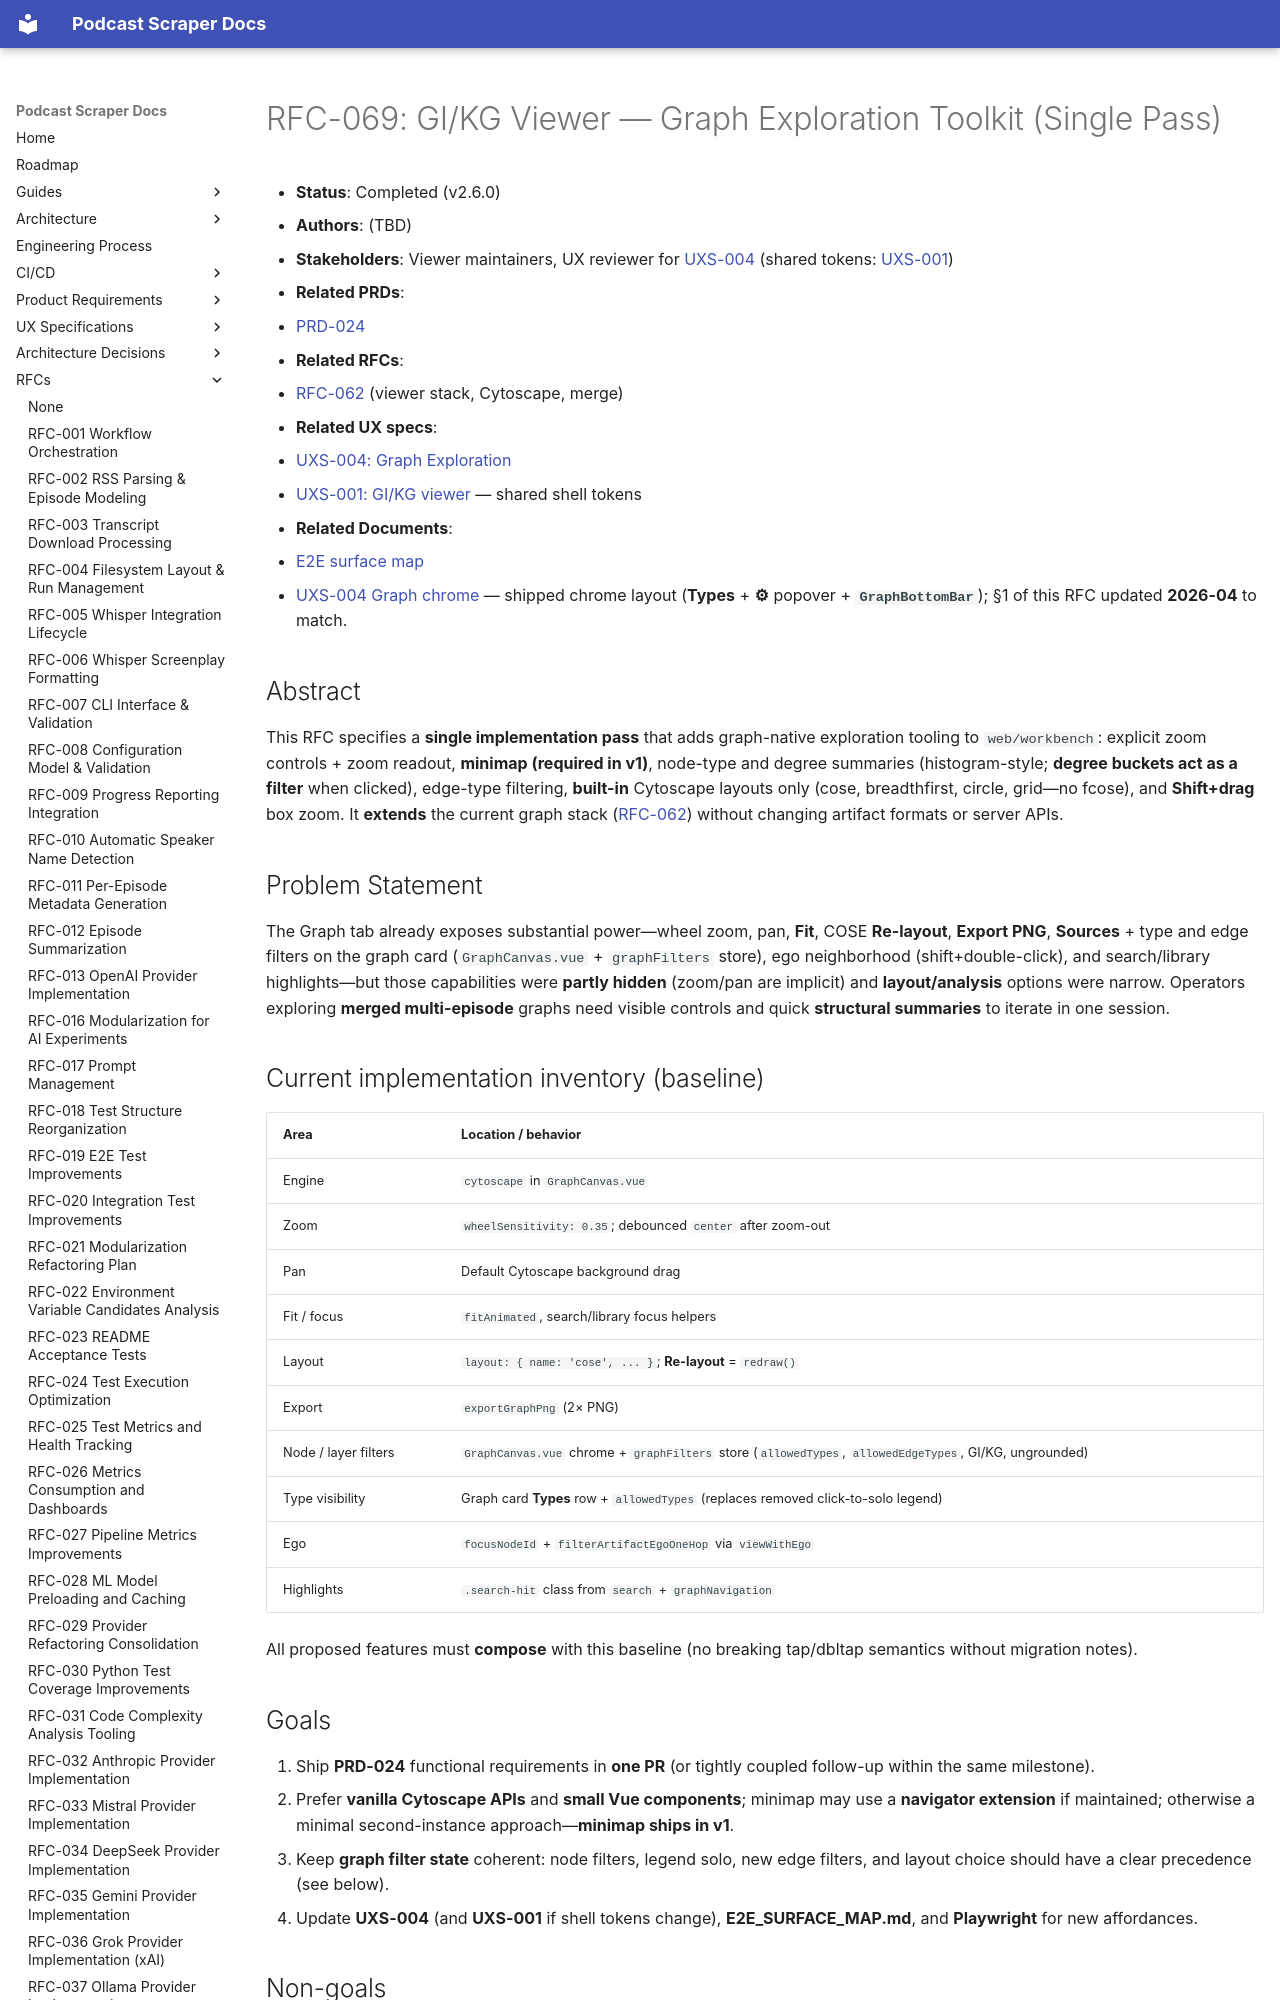

repository: chipi/podcast_scraper · page: rfc/RFC-069-graph-exploration-toolkit/index.html · generator: mkdocs

# RFC-069: GI/KG Viewer — Graph Exploration Toolkit (Single Pass)

- **Status**: Completed (v2.6.0)
- **Authors**: (TBD)
- **Stakeholders**: Viewer maintainers, UX reviewer for [UXS-004](../uxs/UXS-004-graph-exploration.md)
    (shared tokens: [UXS-001](../uxs/UXS-001-workbench.md))
- **Related PRDs**:
  - [PRD-024](../prd/PRD-024-graph-exploration-toolkit.md)
- **Related RFCs**:
  - [RFC-062](RFC-062-gi-kg-viewer-v2.md) (viewer stack, Cytoscape, merge)
- **Related UX specs**:
  - [UXS-004: Graph Exploration](../uxs/UXS-004-graph-exploration.md)
  - [UXS-001: GI/KG viewer](../uxs/UXS-001-workbench.md) — shared shell tokens
- **Related Documents**:
  - [E2E surface map](https://github.com/chipi/podcast_scraper/blob/main/web/workbench/e2e/E2E_SURFACE_MAP.md)
  - [UXS-004 Graph chrome](../uxs/UXS-004-graph-exploration.md#graph-chrome-toolbar-bottom-bar-filters-popover) — shipped chrome layout (**Types** + **⚙** popover + **`GraphBottomBar`**); §1 of this RFC updated **2026-04** to match.

## Abstract

This RFC specifies a **single implementation pass** that adds graph-native exploration tooling to `web/workbench`: explicit zoom controls + zoom readout, **minimap (required in v1)**, node-type and degree summaries (histogram-style; **degree buckets act as a filter** when clicked), edge-type filtering, **built-in** Cytoscape layouts only (cose, breadthfirst, circle, grid—no fcose), and **Shift+drag** box zoom. It **extends** the current graph stack ([RFC-062](RFC-062-gi-kg-viewer-v2.md)) without changing artifact formats or server APIs.

## Problem Statement

The Graph tab already exposes substantial power—wheel zoom, pan, **Fit**, COSE **Re-layout**, **Export PNG**, **Sources** + type and edge filters on the graph card (`GraphCanvas.vue` + `graphFilters` store), ego neighborhood (shift+double-click), and search/library highlights—but those capabilities were **partly hidden** (zoom/pan are implicit) and **layout/analysis** options were narrow. Operators exploring **merged multi-episode** graphs need visible controls and quick **structural summaries** to iterate in one session.

## Current implementation inventory (baseline)

| Area | Location / behavior |
| ---- | -------------------- |
| Engine | `cytoscape` in `GraphCanvas.vue` |
| Zoom | `wheelSensitivity: 0.35`; debounced `center` after zoom-out |
| Pan | Default Cytoscape background drag |
| Fit / focus | `fitAnimated`, search/library focus helpers |
| Layout | `layout: { name: 'cose', ... }`; **Re-layout** = `redraw()` |
| Export | `exportGraphPng` (2× PNG) |
| Node / layer filters | `GraphCanvas.vue` chrome + `graphFilters` store (`allowedTypes`, `allowedEdgeTypes`, GI/KG, ungrounded) |
| Type visibility | Graph card **Types** row + `allowedTypes` (replaces removed click-to-solo legend) |
| Ego | `focusNodeId` + `filterArtifactEgoOneHop` via `viewWithEgo` |
| Highlights | `.search-hit` class from `search` + `graphNavigation` |

All proposed features must **compose** with this baseline (no breaking tap/dbltap semantics without migration notes).

## Goals

1. Ship **PRD-024** functional requirements in **one PR** (or tightly coupled follow-up within the same milestone).
2. Prefer **vanilla Cytoscape APIs** and **small Vue components**; minimap may use a **navigator extension** if maintained; otherwise a minimal second-instance approach—**minimap ships in v1**.
3. Keep **graph filter state** coherent: node filters, legend solo, new edge filters, and layout choice should have a clear precedence (see below).
4. Update **UXS-004** (and **UXS-001** if shell tokens change), **E2E_SURFACE_MAP.md**, and **Playwright** for new affordances.

## Non-goals

- New HTTP routes or Python changes.
- Persisting user preferences to backend (localStorage optional later).
- 3D graph or WebGL rewrite.

## Design & implementation
